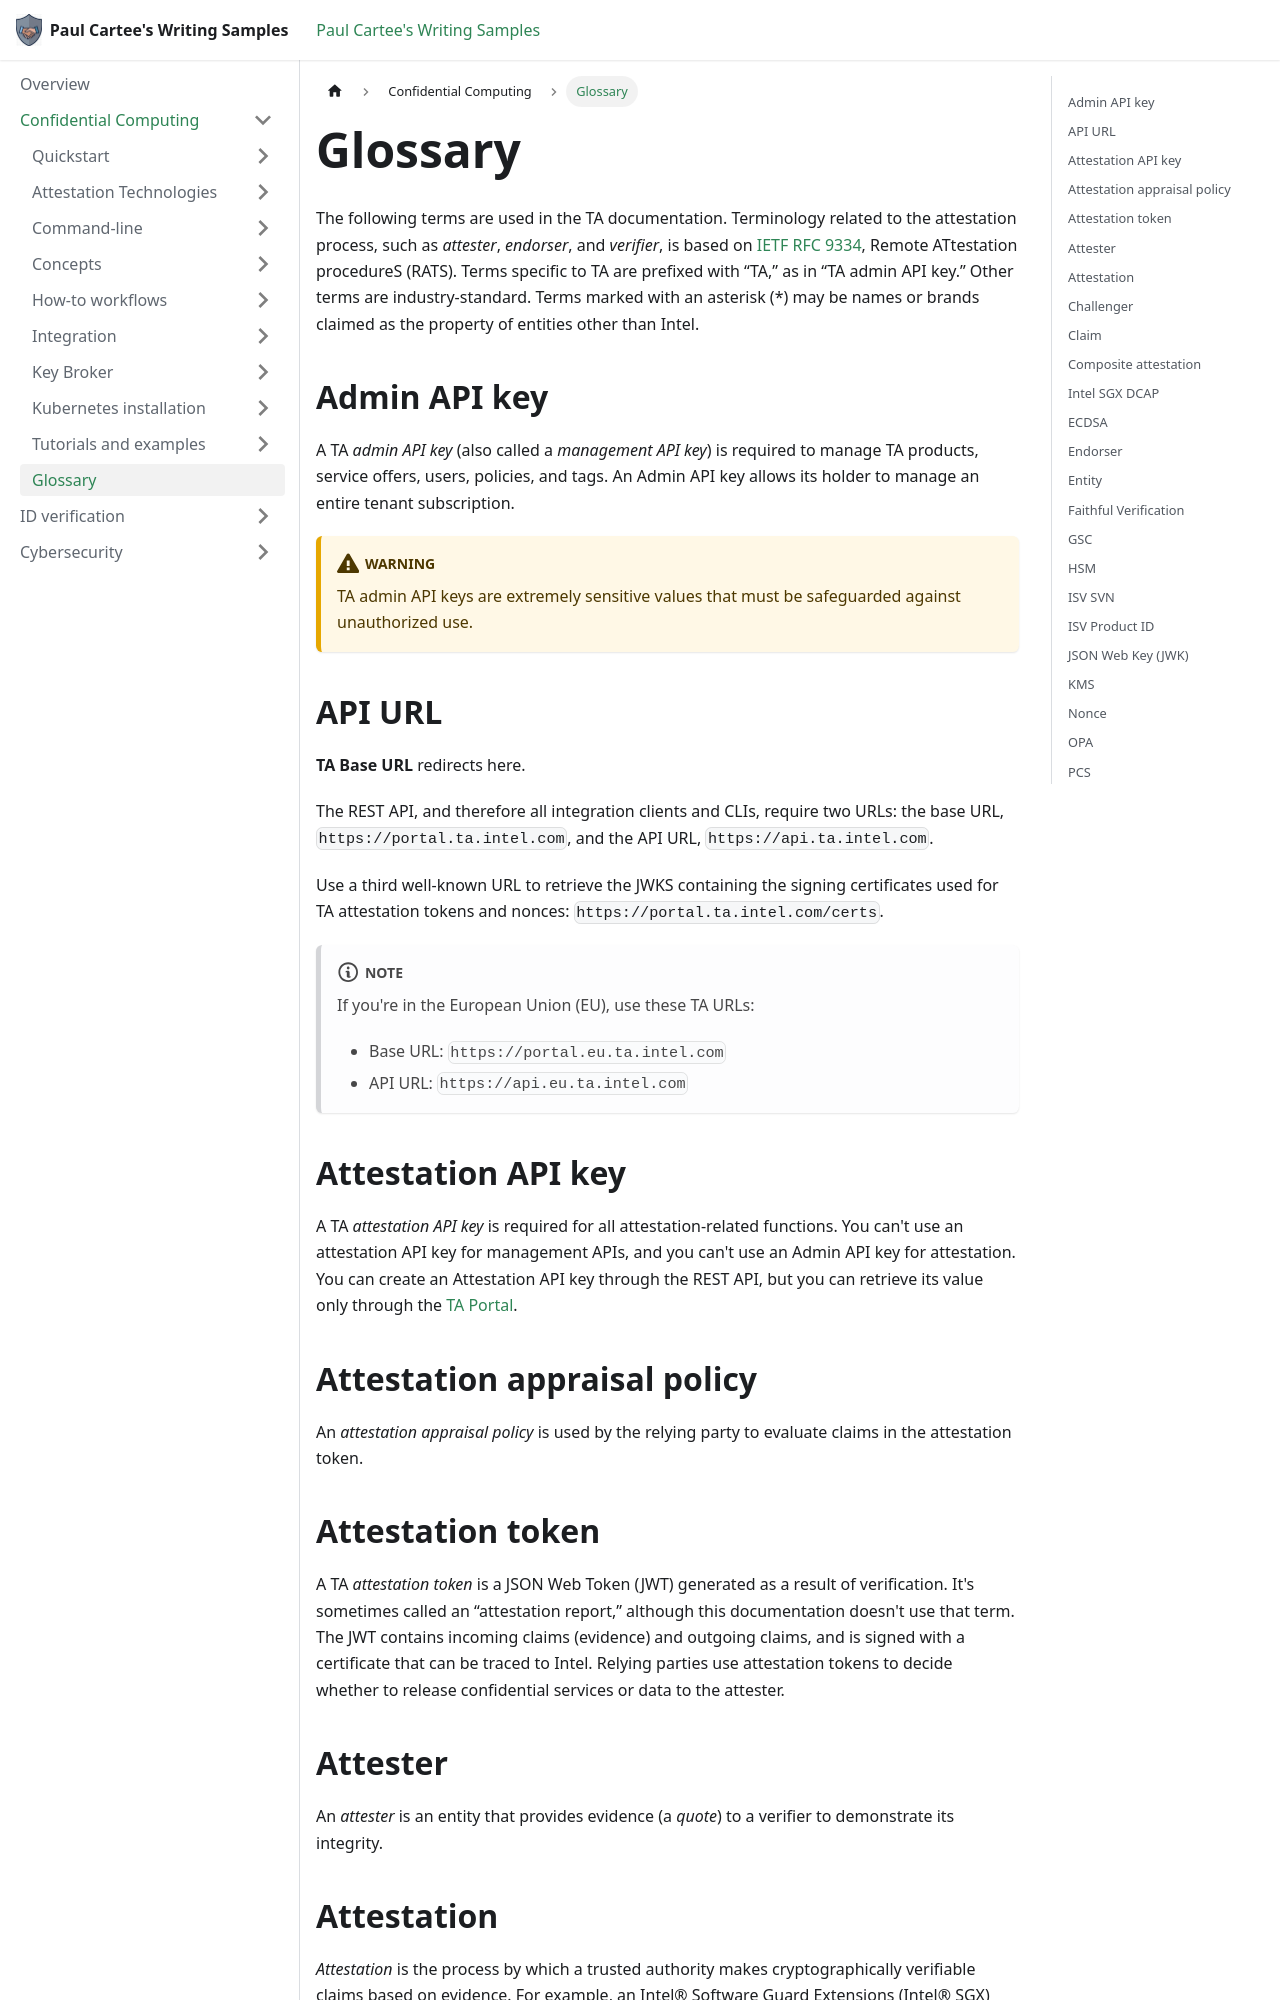

repository: pcartee/samples · page: Confidential Computing/glossary/index.html · generator: docusaurus

---
title: Glossary
description: Definitions of TA and confidential computing terms, including API keys, attestation roles, policies, tokens, and trusted execution technologies.
author: pcartee
topic: conceptual
date: "2024-10-15"
uid: concept.glossary
---

The following terms are used in the TA documentation. Terminology related to the attestation process, such as *attester*, *endorser*, and *verifier*, is based on [IETF RFC 9334](https://datatracker.ietf.org/doc/rfc9334/), Remote ATtestation procedureS (RATS). Terms specific to TA are prefixed with “TA,” as in “TA admin API key.” Other terms are industry-standard. Terms marked with an asterisk (*) may be names or brands claimed as the property of entities other than Intel.

## Admin API key

A TA *admin API key* (also called a *management API key*) is required to manage TA products, service offers, users, policies, and tags. An Admin API key allows its holder to manage an entire tenant subscription.

:::warning
TA admin API keys are extremely sensitive values that must be safeguarded against unauthorized use.
:::

## API URL

**TA Base URL** redirects here.

The REST API, and therefore all integration clients and CLIs, require two URLs: the base URL, `https://portal.ta.intel.com`, and the API URL, `https://api.ta.intel.com`.

Use a third well-known URL to retrieve the JWKS containing the signing certificates used for TA attestation tokens and nonces: `https://portal.ta.intel.com/certs`.

:::note
If you're in the European Union (EU), use these TA URLs:

- Base URL: `https://portal.eu.ta.intel.com`
- API URL: `https://api.eu.ta.intel.com`

:::

## Attestation API key

A TA *attestation API key* is required for all attestation-related functions. You can't use an attestation API key for management APIs, and you can't use an Admin API key for attestation. You can create an Attestation API key through the REST API, but you can retrieve its value only through the [TA Portal](https://portal.ta.intel.com).

## Attestation appraisal policy

An *attestation appraisal policy* is used by the relying party to evaluate claims in the attestation token.

## Attestation token

A TA *attestation token* is a JSON Web Token (JWT) generated as a result of verification. It's sometimes called an “attestation report,” although this documentation doesn't use that term. The JWT contains incoming claims (evidence) and outgoing claims, and is signed with a certificate that can be traced to Intel. Relying parties use attestation tokens to decide whether to release confidential services or data to the attester.

## Attester

An *attester* is an entity that provides evidence (a *quote*) to a verifier to demonstrate its integrity.
